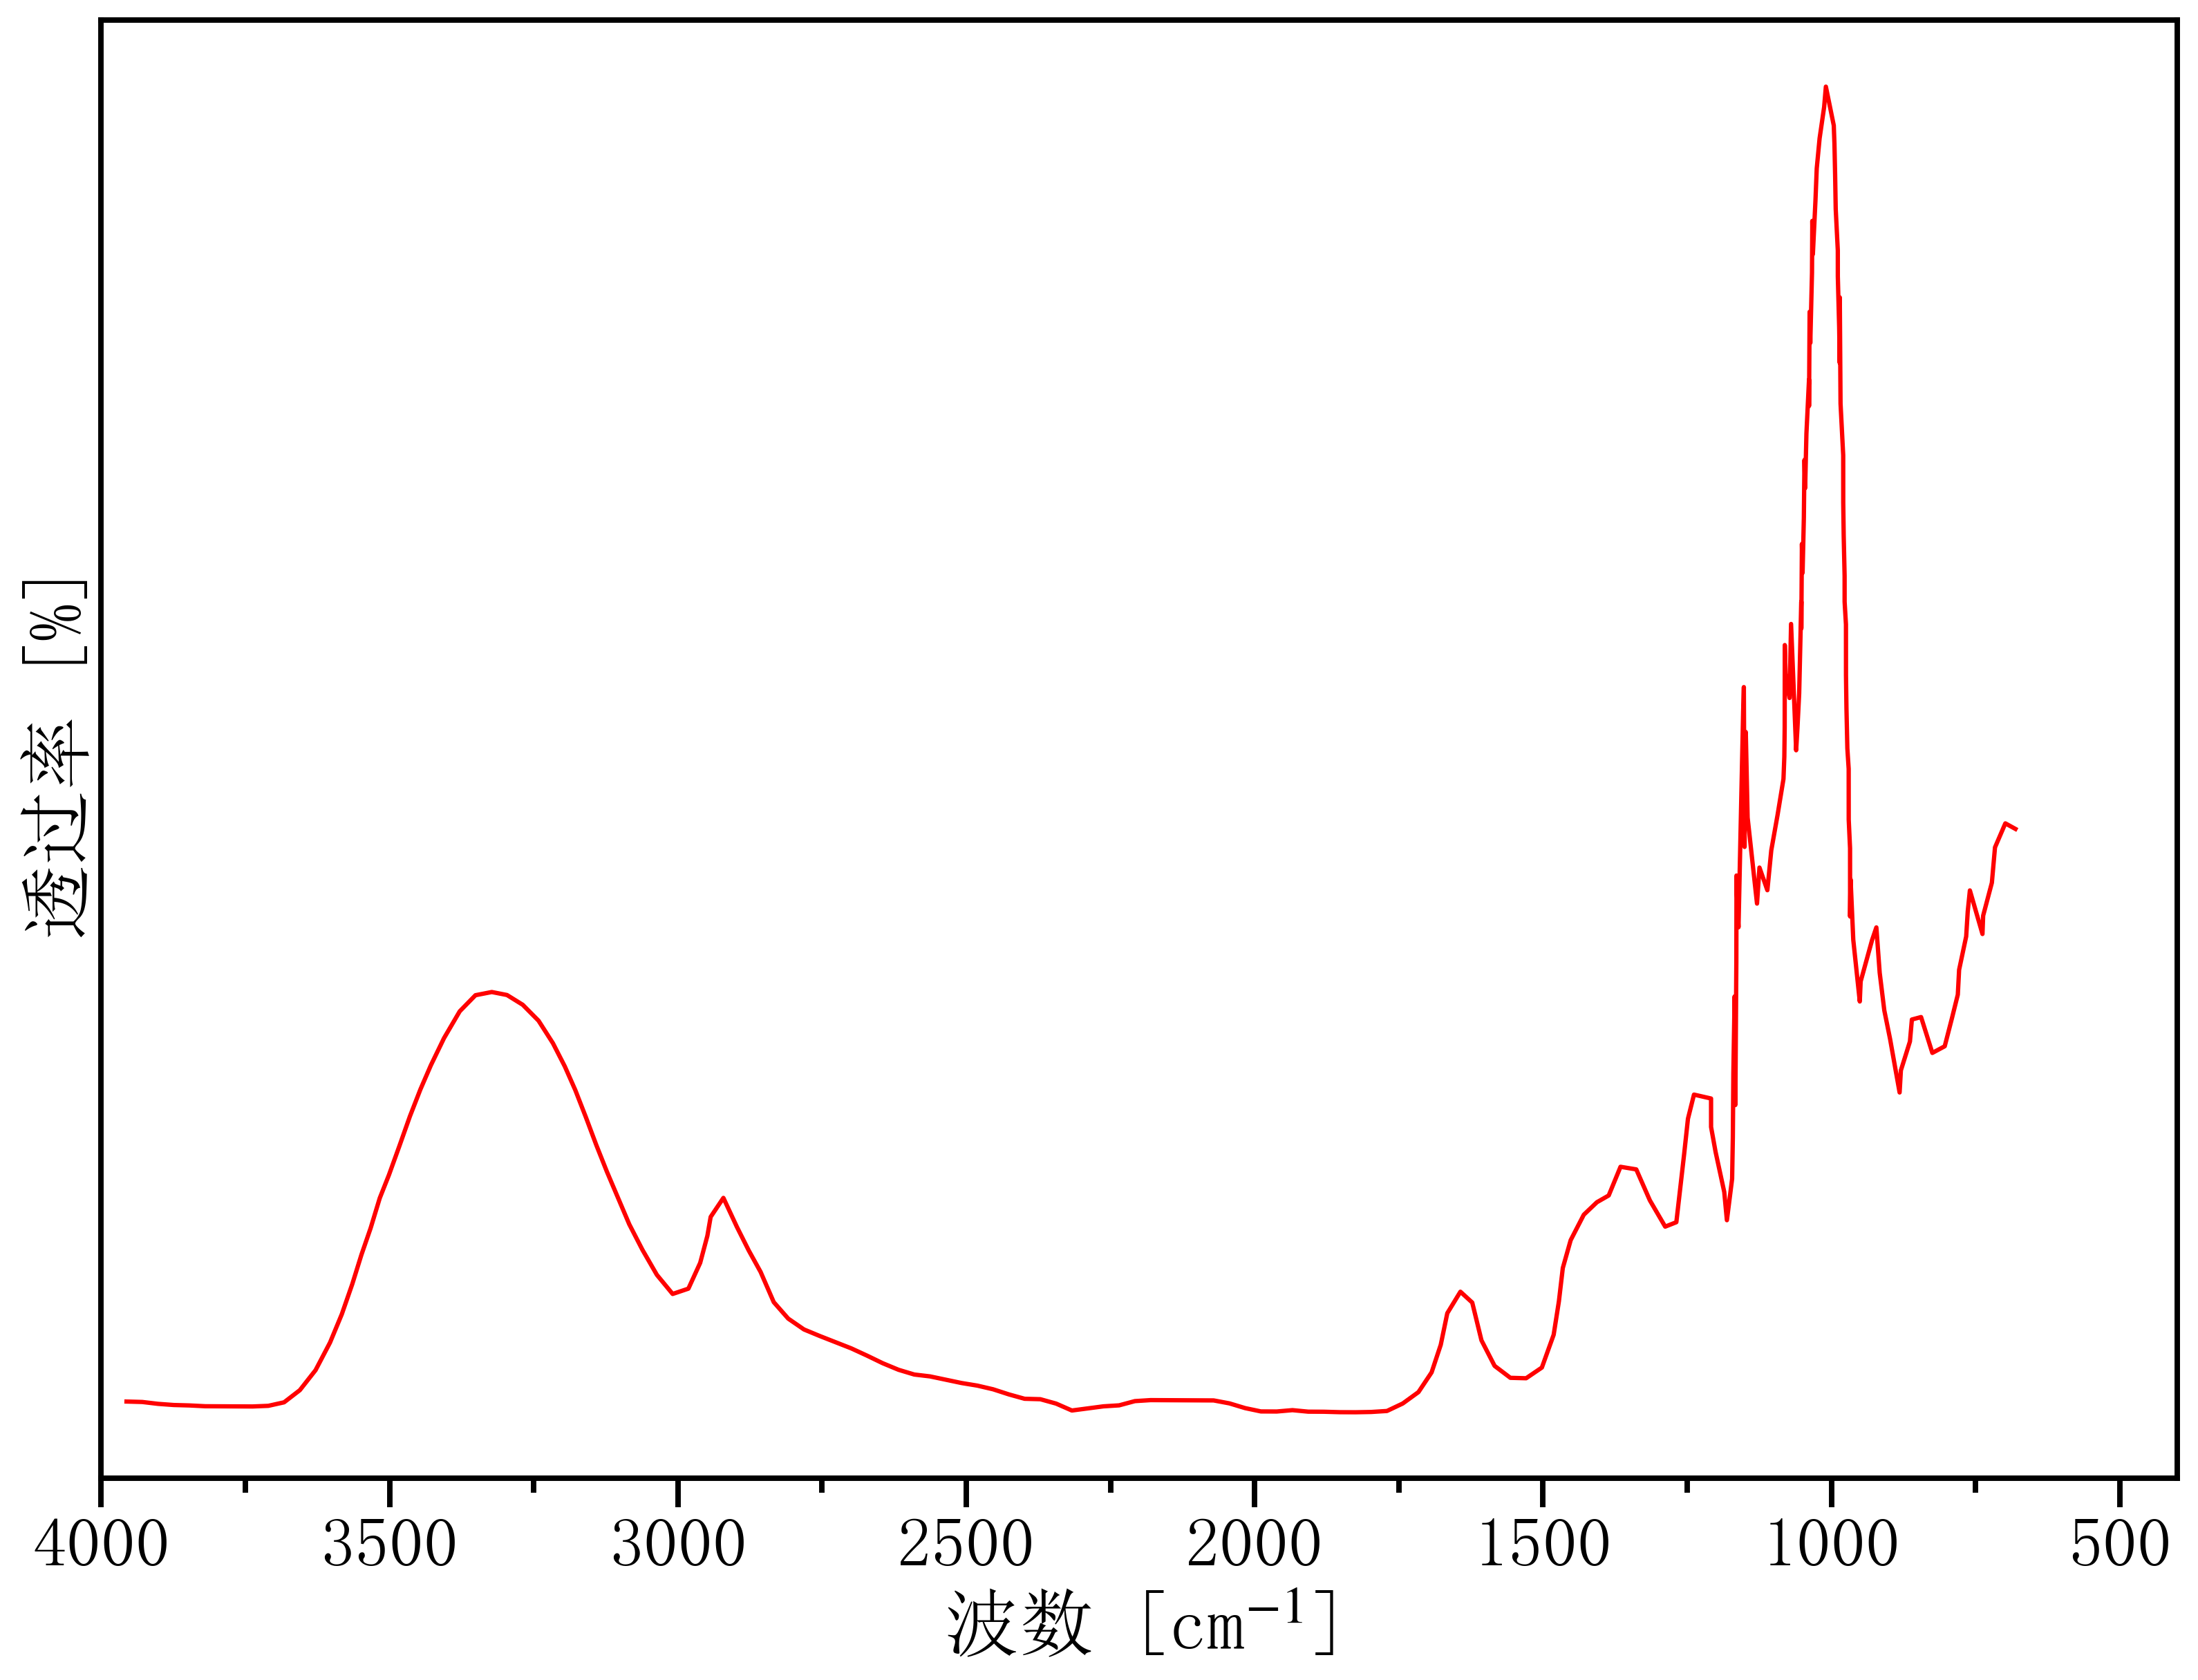

The file beside this chart, header and first rows:
3983.3077182844568, 59.442778344207916
3956, 0.4422
3929, 0.4242
3901, 0.3469
3874, 0.2992
3847, 0.2812
3819, 0.2483
3792, 0.2451
3765, 0.2419
3737, 0.2387
3710, 0.2652
3683, 0.4102
3656, 0.9111
3628, 1.738
3603, 2.874
3583, 4.045
3565, 5.288
3549, 6.502
3533, 7.597
3517, 8.841
3501, 9.795
3483, 10.99
3465, 12.21
3446, 13.32
3428, 14.32
3406, 15.44
3378, 16.55
3351, 17.21
3323, 17.34
3296, 17.22
3269, 16.82
3242, 16.16
3217, 15.23
3196, 14.27
3178, 13.29
3160, 12.18
3141, 11.02
3123, 9.928
3105, 8.903
3084, 7.758
3062, 6.706
3036, 5.671
3009, 4.882
2982, 5.102
2961, 6.166
2949, 7.284
2943, 8.062
2921, 8.847
2898, 7.647
2877, 6.675
2857, 5.792
2834, 4.545
2809, 3.866
2781, 3.418
2754, 3.148
2727, 2.893
2699, 2.637
2672, 2.338
2645, 2.023
2617, 1.753
2590, 1.557
... 172 more rows
